The GitHub repository jsnagai/Automated-Stomata-Classification-and-Detection-in-Microscope-Images-of-Maize-Cultivars contains a labelled image folder "deep_learn" with 2 categories: erro, stoma. Examples follow, each with its label.

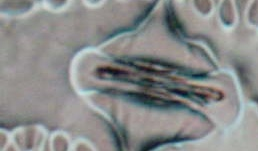
Label: stoma

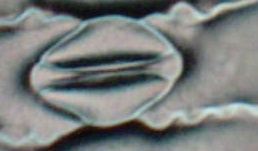
Label: stoma

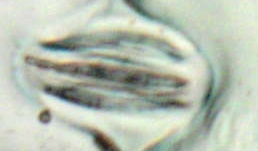
Label: stoma

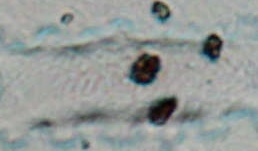
Label: erro

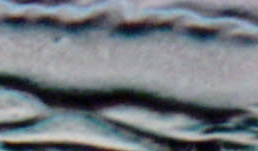
Label: erro

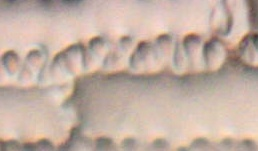
Label: erro
